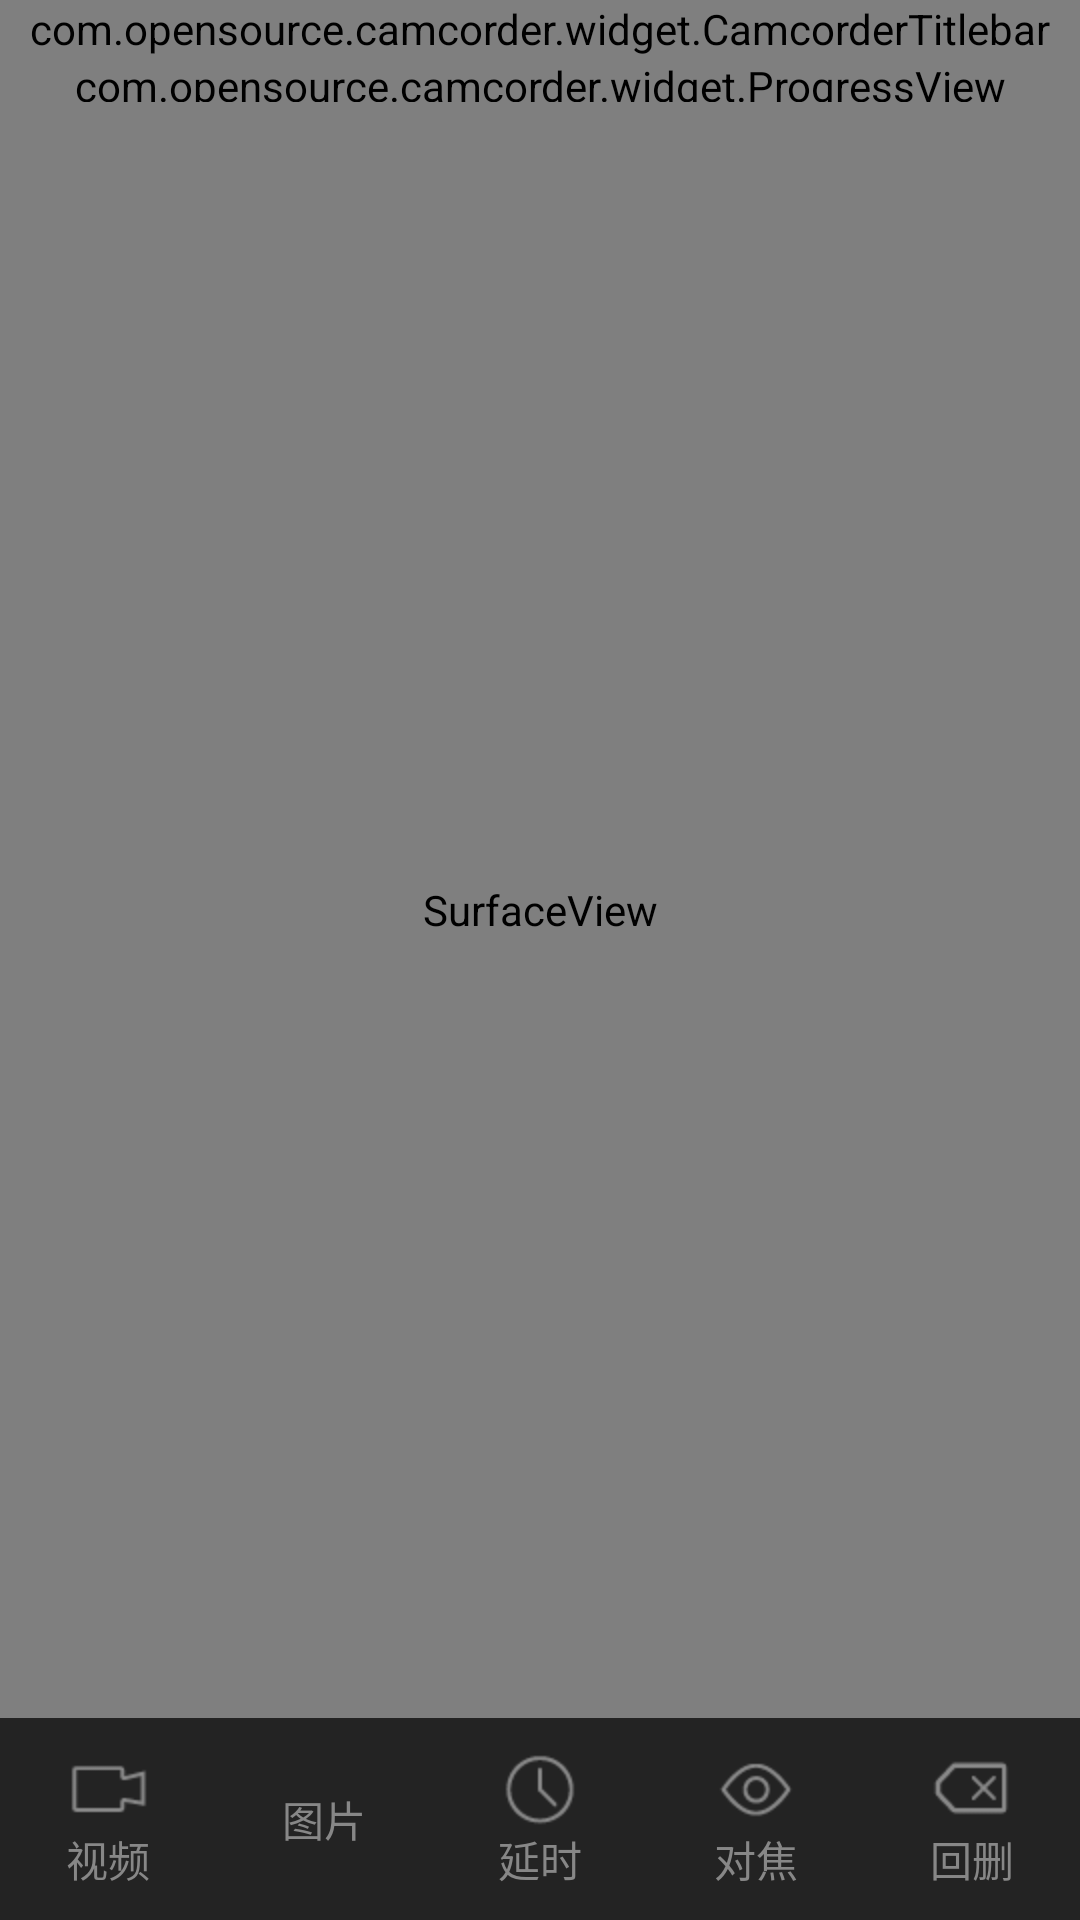

Reconstruct the res/layout file that produces this screen, plus the resources it refers to.
<!-- AndroidManifest.xml: application theme AppTheme -->
<!-- res/layout/activity_camcorder.xml -->
<LinearLayout xmlns:android="http://schemas.android.com/apk/res/android"
    xmlns:progress="http://schemas.android.com/apk/res-auto"
    android:orientation="vertical"
    android:layout_width="match_parent"
    android:layout_height="match_parent"
    android:background="@color/content_backgroud_recorder">
    <com.opensource.camcorder.widget.CamcorderTitlebar
        android:id="@+id/tb_camcorder"
        android:layout_width="match_parent"
        android:layout_height="wrap_content"/>
    <com.opensource.camcorder.widget.ProgressView
        android:id="@+id/pv_recorder_progress"
        android:layout_width="match_parent"
        android:layout_height="15dip"
        progress:backgroundColor="@color/progress_view_backgroud"
        progress:progressColor="@color/progress_view_progress_color"
        progress:cursorDarkColor="@color/transparent"
        progress:minMaskColor="@color/black"
        progress:splitColor="@color/black"
        progress:cursorHightlightColor="@color/theme_red"
        progress:showCursor="true"
        progress:splitWidth="2dp"
        progress:progress="0"
        progress:max="100"
        progress:minMask="15"
        progress:cursorWidth="5dip"/>
    <FrameLayout
        android:layout_width="match_parent"
        android:layout_height="0dip"
        android:layout_weight="1">
        <SurfaceView
            android:id="@+id/sv_recorder_preview"
            android:layout_width="match_parent"
            android:layout_height="match_parent"/>
    </FrameLayout>
   <LinearLayout
        android:layout_width="match_parent"
        android:layout_height="wrap_content"
        android:paddingTop="10dip"
        android:paddingBottom="10dip" >
        <Button
            style="@style/RecorderToolbarButton"
            android:id="@+id/btn_camcorder_video"
            android:layout_width="match_parent"
            android:layout_height="wrap_content"
            android:layout_weight="1"
            android:drawableTop="@drawable/selector_ic_video"
            android:text="@string/video"/>
        <Button
            style="@style/RecorderToolbarButton"
            android:id="@+id/btn_camcorder_image"
            android:layout_width="match_parent"
            android:layout_height="match_parent"
            android:layout_weight="1"
            android:drawableTop="@drawable/selector_ic_image"
            android:text="@string/image"/>

        <ToggleButton 
            style="@style/RecorderToolbarButton"
            android:id="@+id/tbtn_camcorder_delay"
            android:layout_width="match_parent"
            android:layout_height="match_parent"
            android:layout_weight="1"
            android:drawableTop="@drawable/selector_ic_delay"
            android:textColor="@color/rbtn_text_color_gray_red"
            android:textOn="@string/delay"
            android:textOff="@string/delay"/>
        <ToggleButton 
            style="@style/RecorderToolbarButton"
            android:id="@+id/tbtn_camcorder_focus"
            android:layout_width="match_parent"
            android:layout_height="match_parent"
            android:layout_weight="1"
            android:drawableTop="@drawable/selector_ic_focus"
            android:textColor="@color/rbtn_text_color_gray_red"
            android:textOn="@string/focus"
            android:textOff="@string/focus"/>
        <Button
            style="@style/RecorderToolbarButton"
            android:id="@+id/btn_camcorder_delete"
            android:layout_width="match_parent"
            android:layout_height="match_parent"
            android:layout_weight="1"
            android:drawableTop="@drawable/selector_ic_delete"
            android:text="@string/delete_back"/>
    </LinearLayout>
</LinearLayout>


<!-- resources referenced by this layout -->
<resources>
  <color name="black">#FF000000</color>
  <color name="content_backgroud_recorder">#FF232323</color>
  <color name="progress_view_backgroud">#FFA7A7A7</color>
  <color name="progress_view_progress_color">#FF4E4E4E</color>
  <color name="theme_red">#FFBF3434</color>
  <color name="transparent">#00000000</color>
  <!-- drawable selector_ic_delay (drawable) -->
  <?xml version="1.0" encoding="utf-8"?>
  <selector xmlns:android="http://schemas.android.com/apk/res/android" >
      <item android:state_enabled="false" android:drawable="@drawable/ic_delay3" />
      <item android:state_pressed="false" android:state_checked="false" android:drawable="@drawable/ic_delay" />
  	<item android:state_pressed="true" android:state_checked="false" android:drawable="@drawable/ic_delay2" />
      <item android:state_checked="false" android:drawable="@drawable/ic_delay" />
      <item android:state_checked="true" android:drawable="@drawable/ic_delay2" />
  
  </selector>
  <!-- drawable selector_ic_delete (drawable) -->
  <?xml version="1.0" encoding="utf-8"?>
  <selector xmlns:android="http://schemas.android.com/apk/res/android" >
      
      <item android:drawable="@drawable/ic_delete" android:state_window_focused="false"/>
      
      <item android:drawable="@drawable/ic_delete2" android:state_pressed="true"/>
      
      <item android:drawable="@drawable/ic_delete2" android:state_focused="false" android:state_pressed="true"/>
      
      <item android:drawable="@drawable/ic_delete2" android:state_selected="true"/>
      
      <item android:drawable="@drawable/ic_delete2" android:state_focused="true"/>
  
  </selector>
  <!-- drawable selector_ic_focus (drawable) -->
  <?xml version="1.0" encoding="utf-8"?>
  <selector xmlns:android="http://schemas.android.com/apk/res/android" >
  
      <item android:state_enabled="false" android:drawable="@drawable/ic_focus3" />
      <item android:state_pressed="false" android:state_checked="false" android:drawable="@drawable/ic_focus" />
  	<item android:state_pressed="true" android:state_checked="false" android:drawable="@drawable/ic_focus2" />
      <item android:state_checked="false" android:drawable="@drawable/ic_focus" />
      <item android:state_checked="true" android:drawable="@drawable/ic_focus2" />
  
  </selector>
  <!-- drawable selector_ic_video (drawable) -->
  <?xml version="1.0" encoding="utf-8"?>
  <selector xmlns:android="http://schemas.android.com/apk/res/android" >
      
      <item android:drawable="@drawable/ic_video" android:state_window_focused="false"/>
      
      <item android:drawable="@drawable/ic_video2" android:state_pressed="true"/>
      
      <item android:drawable="@drawable/ic_video2" android:state_focused="false" android:state_pressed="true"/>
      
      <item android:drawable="@drawable/ic_video2" android:state_selected="true"/>
      
      <item android:drawable="@drawable/ic_video2" android:state_focused="true"/>
  
  </selector>
  <string name="delay">延时</string>
  <string name="delete_back">回删</string>
  <string name="focus">对焦</string>
  <string name="image">图片</string>
  <string name="video">视频</string>
  <style name="RecorderToolbarButton" parent="@style/SingleLine">
          <item name="android:padding">@dimen/recorder_toolbar_item_padding</item>
          <item name="android:drawablePadding">@dimen/recorder_toolbar_item_drawable_padding</item>
          <item name="android:gravity">center</item>
          <item name="android:background">@color/transparent</item>
          <item name="android:textColor">@color/btn_text_color_red_gray</item>
          <item name="android:textSize">@dimen/recorder_toolbar_item_text_size</item>
      </style>
  <style name="AppTheme" parent="android:Theme.Light">
          
          <item name="android:windowNoTitle">true</item>
      </style>
  <style name="SingleLine">
          <item name="android:singleLine">true</item>
      </style>
</resources>
